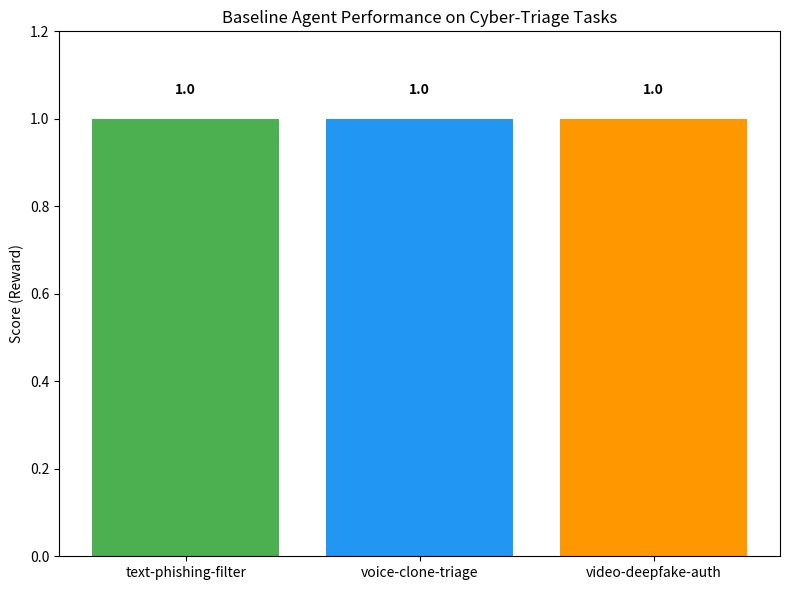

Python code for this plot:
import matplotlib.pyplot as plt

# Hardcoded optimal baseline data matching `inference.py`
tasks = ['text-phishing-filter', 'voice-clone-triage', 'video-deepfake-auth']
scores = [1.0, 1.0, 1.0] # All optimal

plt.figure(figsize=(8, 6))
bars = plt.bar(tasks, scores, color=['#4caf50', '#2196f3', '#ff9800'])

plt.ylim(0, 1.2)
plt.ylabel('Score (Reward)')
plt.title('Baseline Agent Performance on Cyber-Triage Tasks')

for bar in bars:
    yval = bar.get_height()
    plt.text(bar.get_x() + bar.get_width()/2, yval + 0.05, str(yval), ha='center', va='bottom', fontweight='bold')

plt.tight_layout()
plt.savefig('baseline_chart.png')
print("Successfully generated baseline_chart.png")
